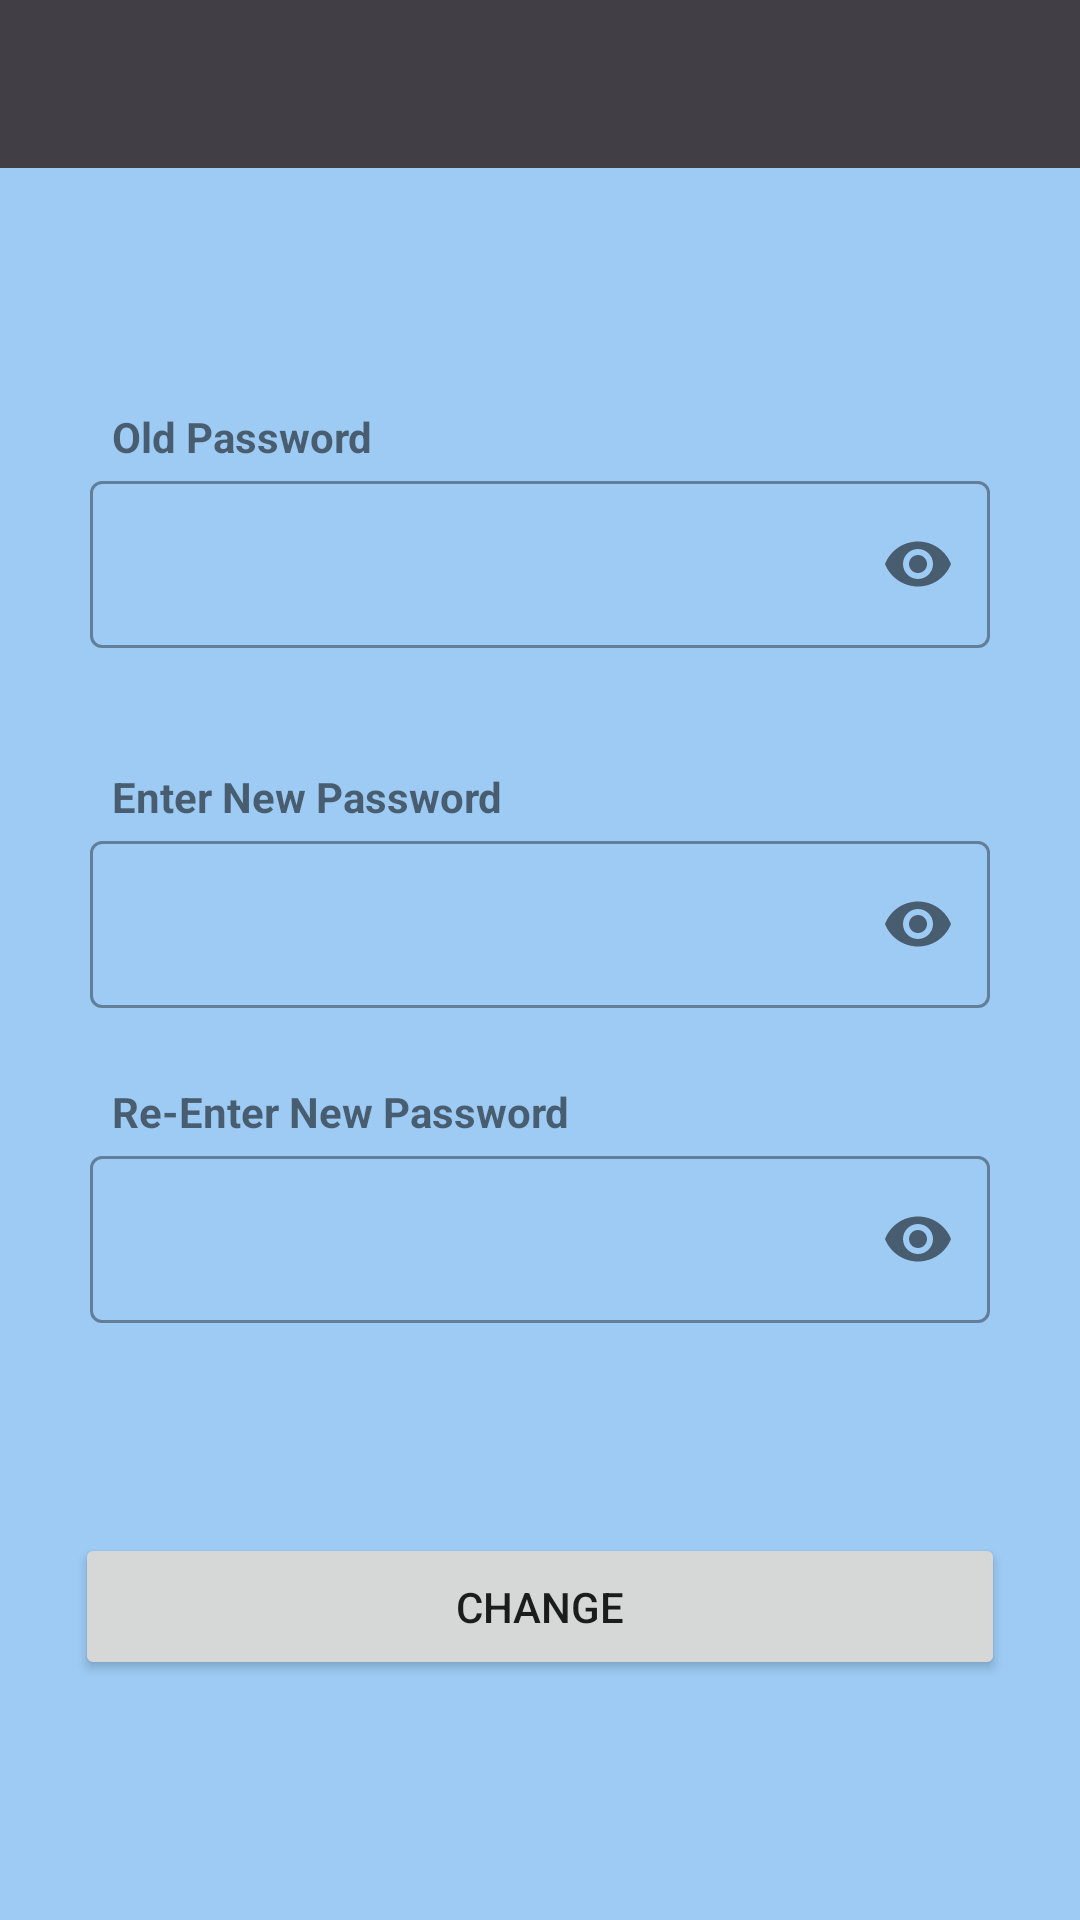

Layout XML and referenced resources for this Android screen:
<!-- AndroidManifest.xml: application theme AppTheme -->
<!-- res/layout/activity_change_password_patient.xml -->
<?xml version="1.0" encoding="utf-8"?>
<LinearLayout xmlns:android="http://schemas.android.com/apk/res/android"
    xmlns:app="http://schemas.android.com/apk/res-auto"
    xmlns:tools="http://schemas.android.com/tools"
    android:layout_width="match_parent"
    android:layout_height="match_parent"
    android:background="#6F1E88E5"
    android:orientation="vertical"
    tools:context=".ChangePassword">

    <include
        android:id="@+id/patient_toolbar_change_pwd"
        layout="@layout/toolbar" />

   <LinearLayout
       android:layout_width="match_parent"
       android:layout_height="match_parent"
       android:orientation="vertical"
       android:layout_gravity="center"
       android:gravity="center">
       <TextView
           android:layout_width="match_parent"
           android:layout_height="wrap_content"
           android:layout_marginStart="25dp"
           android:text="Old Password"
           android:textStyle="bold" />

       <com.google.android.material.textfield.TextInputLayout
           android:id="@+id/old_password_patient"
           style="@style/Widget.MaterialComponents.TextInputLayout.OutlinedBox"
           android:layout_width="match_parent"
           android:layout_height="wrap_content"
           android:layout_marginStart="30dp"
           android:layout_marginEnd="30dp"
           app:passwordToggleEnabled="true">

           <com.google.android.material.textfield.TextInputEditText
               android:layout_width="match_parent"
               android:layout_height="wrap_content"
               android:inputType="textPassword"
               android:singleLine="true" />

       </com.google.android.material.textfield.TextInputLayout>

       <TextView
           android:layout_width="match_parent"
           android:layout_height="wrap_content"
           android:layout_marginStart="25dp"
           android:layout_marginTop="40dp"
           android:text="Enter New Password"
           android:textStyle="bold" />

       <com.google.android.material.textfield.TextInputLayout
           android:id="@+id/new_password_patient"
           style="@style/Widget.MaterialComponents.TextInputLayout.OutlinedBox"
           android:layout_width="match_parent"
           android:layout_height="wrap_content"
           android:layout_marginStart="30dp"
           android:layout_marginEnd="30dp"
           app:passwordToggleEnabled="true">

           <com.google.android.material.textfield.TextInputEditText
               android:layout_width="match_parent"
               android:layout_height="wrap_content"
               android:inputType="textPassword"
               android:singleLine="true" />

       </com.google.android.material.textfield.TextInputLayout>

       <TextView
           android:layout_width="match_parent"
           android:layout_height="wrap_content"
           android:layout_marginStart="25dp"
           android:layout_marginTop="25dp"
           android:text="Re-Enter New Password"
           android:textStyle="bold" />

       <com.google.android.material.textfield.TextInputLayout
           android:id="@+id/new_password_patient_re_enter"
           style="@style/Widget.MaterialComponents.TextInputLayout.OutlinedBox"
           android:layout_width="match_parent"
           android:layout_height="wrap_content"
           android:layout_marginStart="30dp"
           android:layout_marginEnd="30dp"
           app:passwordToggleEnabled="true">

           <com.google.android.material.textfield.TextInputEditText
               android:layout_width="match_parent"
               android:layout_height="wrap_content"
               android:inputType="textPassword"
               android:singleLine="true" />

       </com.google.android.material.textfield.TextInputLayout>

       <Button
           android:id="@+id/change_password_btn"
           android:layout_width="match_parent"
           android:layout_height="wrap_content"
           android:layout_marginStart="25dp"
           android:layout_marginTop="70dp"
           android:layout_marginEnd="25dp"
           android:padding="15dp"
           android:text="Change" />



   </LinearLayout>

</LinearLayout>
<!-- res/layout/toolbar.xml (included above) -->
<?xml version="1.0" encoding="utf-8"?>
<androidx.appcompat.widget.Toolbar xmlns:android="http://schemas.android.com/apk/res/android"
    android:layout_width="match_parent"
    android:layout_height="wrap_content"
    android:background="#413E45"
    android:theme="@style/ThemeOverlay.AppCompat.Dark.ActionBar">

</androidx.appcompat.widget.Toolbar>
<!-- resources referenced by this layout -->
<resources>
  <style name="AppTheme" parent="Theme.MaterialComponents.Light.DarkActionBar">
          
          <item name="colorPrimary">@color/colorPrimary</item>
          <item name="colorPrimaryDark">@color/colorPrimaryDark</item>
          <item name="colorAccent">@color/colorAccent</item>
          <item name="windowNoTitle">true</item>
          <item name="windowActionBar">false</item>
      </style>
  <color name="colorPrimary">#6200EE</color>
  <color name="colorPrimaryDark">#3700B3</color>
  <color name="colorAccent">#03DAC5</color>
</resources>
